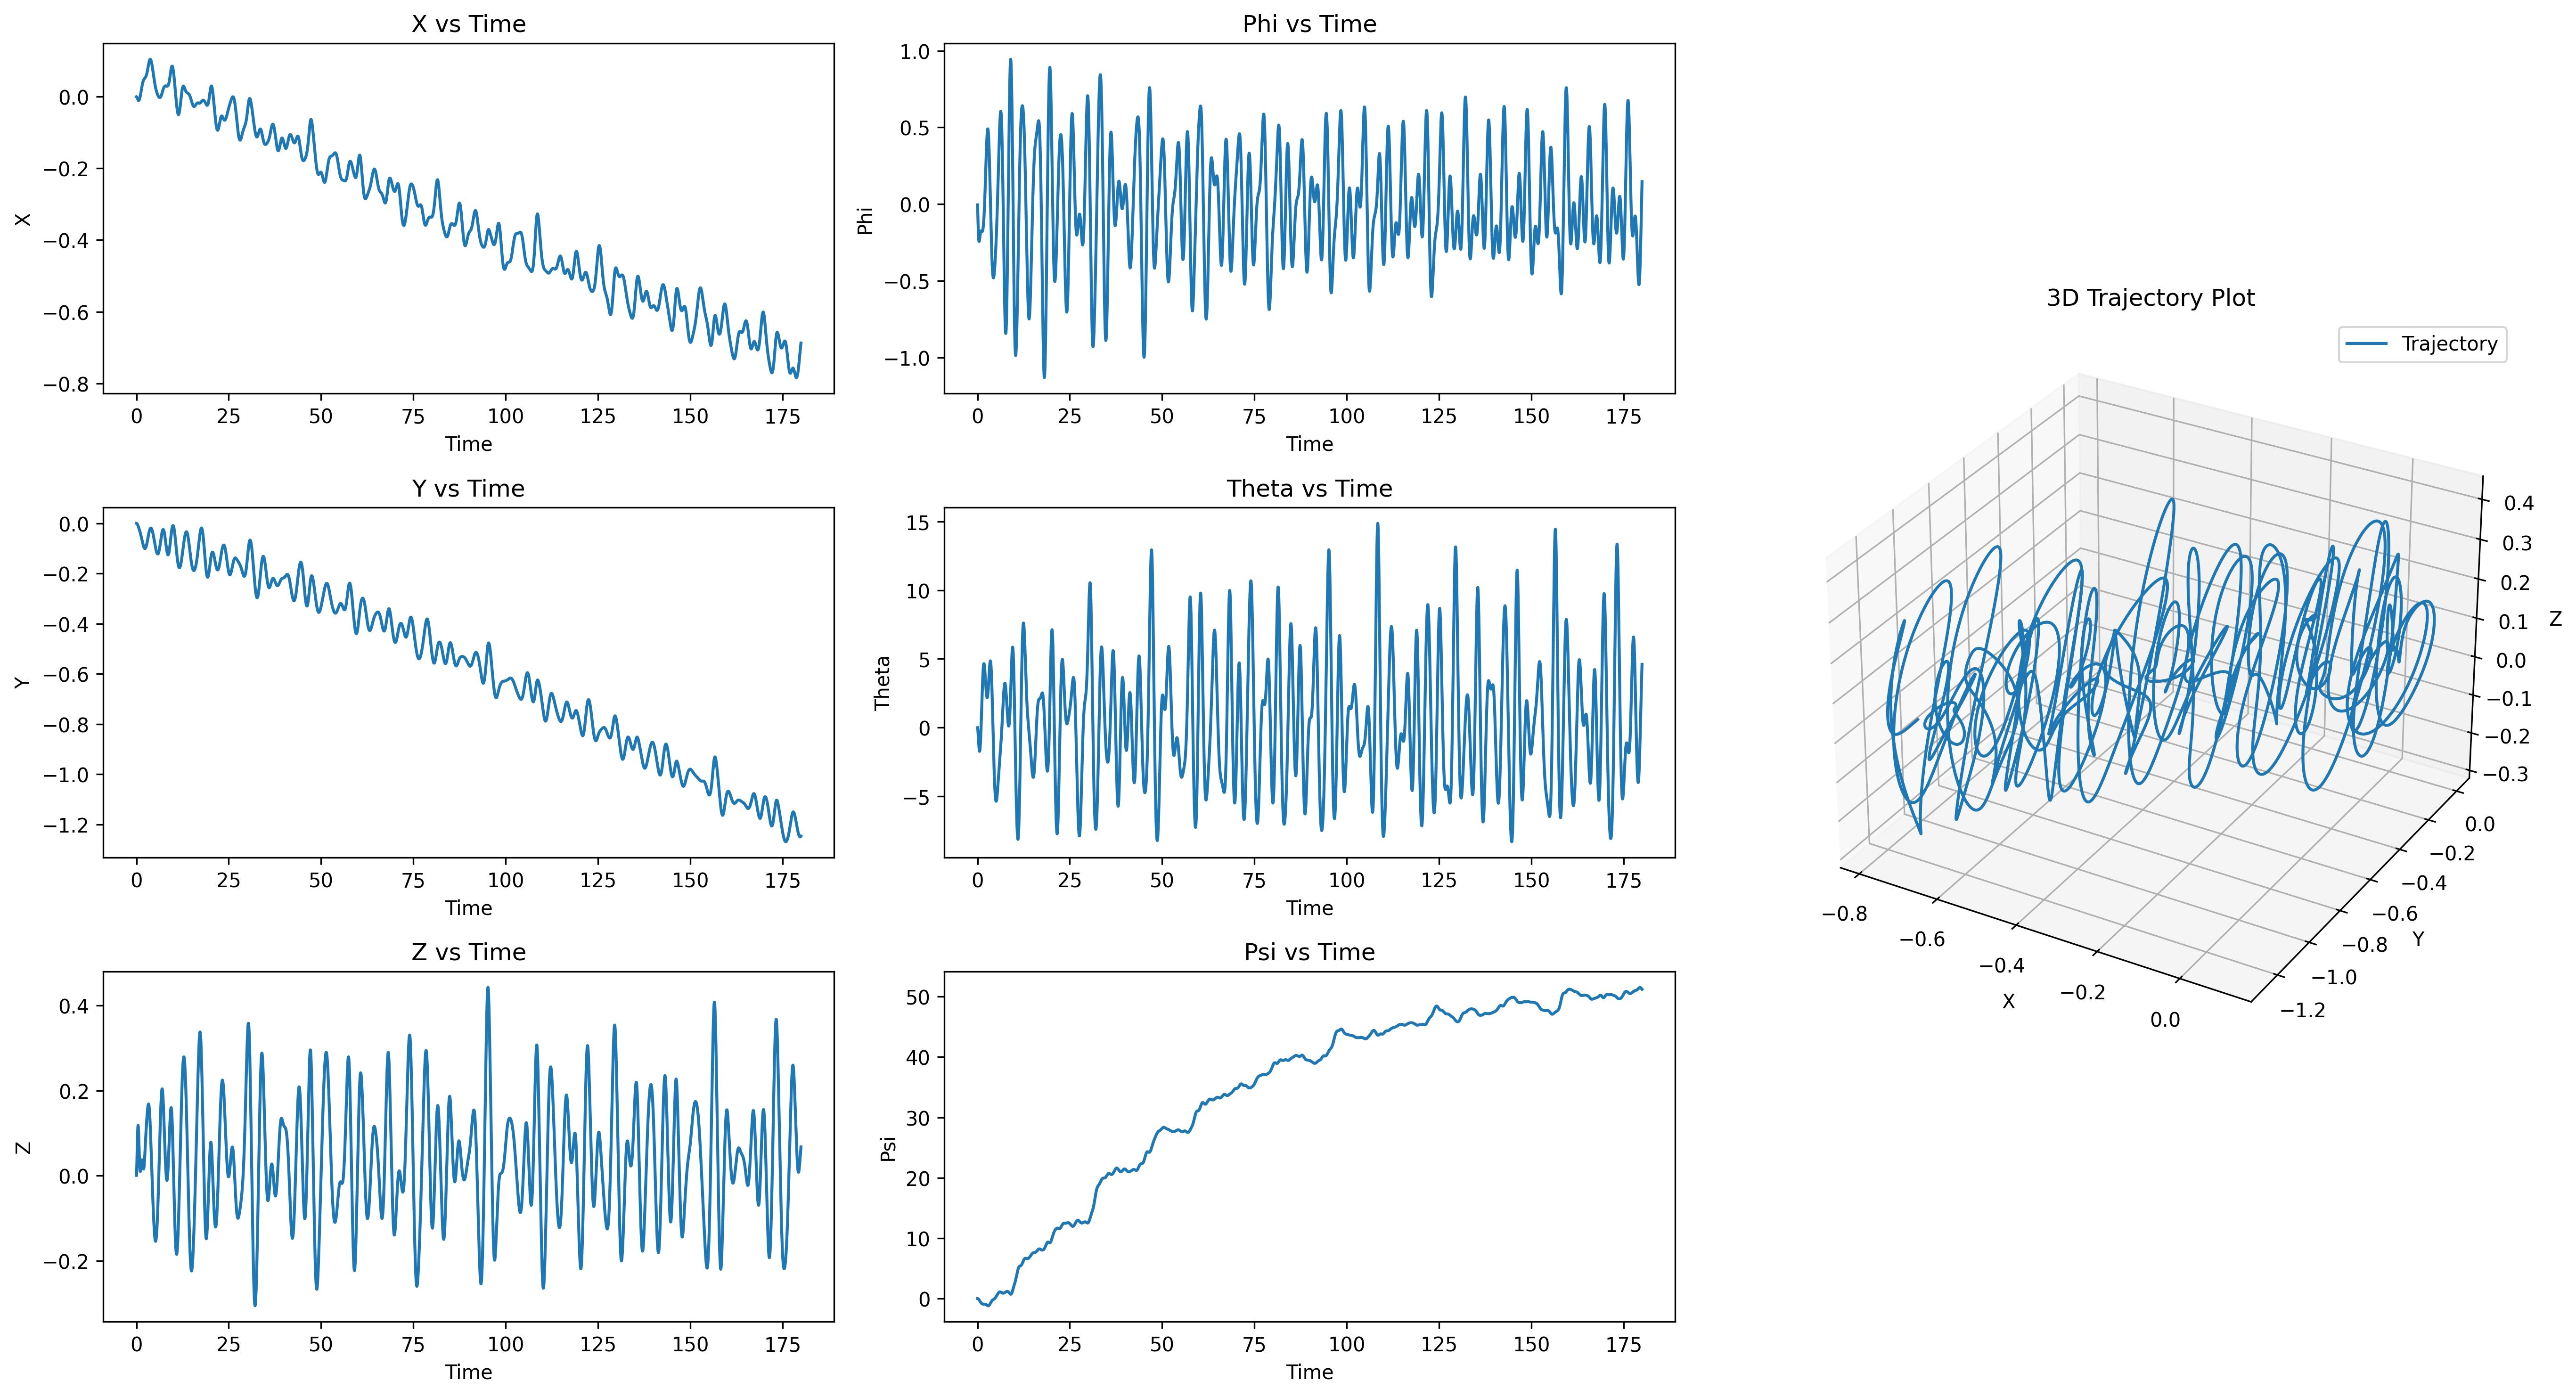

The data file committed next to this chart (first rows):
t, x, y, z, roll, pitch, heading, u, v, w, p, q, r
0.01667, -0.00003802, -0.00002690, 0.001014, -0.00008531, -0.0001578, -0.00000903, -0.002281, -0.001614, 0.06081, -0.005119, -0.009467, -0.000542
0.03333, -0.0001126, -0.00008023, 0.00298, -0.000236, -0.0004626, -0.00002713, -0.004455, -0.00319, 0.118, -0.00904, -0.01829, -0.001087
0.05, -0.0002226, -0.0001598, 0.005826, -0.0004354, -0.000904, -0.00005431, -0.006522, -0.004733, 0.1708, -0.01196, -0.02648, -0.001637
0.06667, -0.0003672, -0.0002654, 0.009473, -0.0006697, -0.001472, -0.00009080, -0.008477, -0.006245, 0.2188, -0.01406, -0.03408, -0.002204
0.08333, -0.0005455, -0.0003971, 0.01383, -0.0009277, -0.002157, -0.000137, -0.01032, -0.007726, 0.2615, -0.01548, -0.0411, -0.002801
0.1, -0.0007568, -0.0005562, 0.01881, -0.001199, -0.002949, -0.0001934, -0.01203, -0.009271, 0.2987, -0.01626, -0.04753, -0.003427
0.1167, -0.001, -0.000743, 0.02431, -0.001475, -0.003839, -0.0002598, -0.01362, -0.01081, 0.3301, -0.01658, -0.05338, -0.004047
0.1333, -0.001274, -0.0009568, 0.03024, -0.00175, -0.004817, -0.0003359, -0.01509, -0.01231, 0.3556, -0.01654, -0.05867, -0.004656
0.15, -0.001578, -0.001197, 0.03649, -0.00202, -0.005873, -0.0004224, -0.01644, -0.01378, 0.3753, -0.01623, -0.06338, -0.005297
0.1667, -0.001911, -0.001466, 0.04297, -0.00228, -0.006999, -0.0005194, -0.01766, -0.01531, 0.3892, -0.01565, -0.06752, -0.005957
0.1833, -0.00227, -0.00176, 0.0496, -0.002528, -0.008183, -0.0006266, -0.01875, -0.0168, 0.3975, -0.0149, -0.07107, -0.006594
0.2, -0.002654, -0.002081, 0.05627, -0.002761, -0.009418, -0.0007443, -0.01973, -0.01824, 0.4004, -0.01403, -0.07403, -0.007249
0.2167, -0.00306, -0.002427, 0.0629, -0.002977, -0.01069, -0.0008728, -0.02059, -0.01969, 0.3982, -0.01306, -0.07639, -0.007923
0.2333, -0.003485, -0.002799, 0.06942, -0.003177, -0.01199, -0.001012, -0.02131, -0.02113, 0.3913, -0.01204, -0.07816, -0.008577
0.25, -0.003927, -0.003194, 0.07574, -0.003358, -0.01332, -0.001162, -0.02192, -0.02252, 0.3798, -0.01098, -0.07933, -0.00923
0.2667, -0.004381, -0.003611, 0.0818, -0.00352, -0.01465, -0.001322, -0.02241, -0.02386, 0.3643, -0.009888, -0.07989, -0.009899
0.2833, -0.004846, -0.004051, 0.08755, -0.003665, -0.01598, -0.001493, -0.02277, -0.02524, 0.3451, -0.00885, -0.07985, -0.01055
0.3, -0.005316, -0.004513, 0.09292, -0.003793, -0.0173, -0.001675, -0.02301, -0.02656, 0.3226, -0.007807, -0.07923, -0.01118
0.3167, -0.005788, -0.004995, 0.09786, -0.003902, -0.0186, -0.001867, -0.02313, -0.02782, 0.2972, -0.006775, -0.07801, -0.01181
0.3333, -0.006257, -0.005495, 0.1023, -0.003995, -0.01987, -0.002069, -0.02313, -0.02904, 0.2692, -0.005766, -0.07622, -0.01243
0.35, -0.006721, -0.006015, 0.1063, -0.004072, -0.02111, -0.002281, -0.02301, -0.03028, 0.2392, -0.004885, -0.07388, -0.01302
0.3667, -0.007175, -0.006553, 0.1098, -0.004134, -0.02229, -0.002502, -0.02277, -0.03148, 0.2073, -0.004023, -0.07101, -0.01357
0.3833, -0.007614, -0.007107, 0.1126, -0.004182, -0.02342, -0.002733, -0.02241, -0.03262, 0.1741, -0.003191, -0.06763, -0.01412
0.4, -0.008035, -0.007678, 0.115, -0.004217, -0.02448, -0.002973, -0.02192, -0.03371, 0.1399, -0.002398, -0.06378, -0.01465
0.4167, -0.008435, -0.008263, 0.1167, -0.004238, -0.02547, -0.003221, -0.02132, -0.03475, 0.105, -0.001651, -0.05946, -0.01515
0.4333, -0.00881, -0.008862, 0.1179, -0.004247, -0.02639, -0.003478, -0.02059, -0.03575, 0.06973, -0.0009573, -0.05472, -0.01561
0.45, -0.009156, -0.009475, 0.1184, -0.004246, -0.02722, -0.003741, -0.01975, -0.03671, 0.03446, -0.0003192, -0.04959, -0.01604
0.4667, -0.009471, -0.0101, 0.1184, -0.004235, -0.02795, -0.004012, -0.01878, -0.03765, -0.0005176, 0.0002107, -0.0441, -0.01642
0.4833, -0.009752, -0.01074, 0.1178, -0.004216, -0.02859, -0.004289, -0.0177, -0.03858, -0.03491, 0.0006554, -0.03829, -0.01675
0.5, -0.009997, -0.01139, 0.1167, -0.004191, -0.02913, -0.004571, -0.01651, -0.03947, -0.06838, 0.001043, -0.0322, -0.01705
0.5167, -0.0102, -0.01206, 0.115, -0.004159, -0.02956, -0.004857, -0.01519, -0.04033, -0.1005, 0.001397, -0.02586, -0.01731
0.5333, -0.01037, -0.01273, 0.1128, -0.004122, -0.02988, -0.005148, -0.01377, -0.04113, -0.131, 0.001735, -0.01933, -0.01753
0.55, -0.0105, -0.01342, 0.1101, -0.004078, -0.0301, -0.005443, -0.01222, -0.04188, -0.1595, 0.002068, -0.01263, -0.0177
0.5667, -0.01059, -0.01412, 0.107, -0.00403, -0.03019, -0.00574, -0.01057, -0.04258, -0.1857, 0.00236, -0.005811, -0.01784
0.5833, -0.01063, -0.01482, 0.1035, -0.003978, -0.03018, -0.006039, -0.008812, -0.04326, -0.2095, 0.002588, 0.001097, -0.01795
0.6, -0.01064, -0.01554, 0.09967, -0.003923, -0.03004, -0.00634, -0.00696, -0.04391, -0.2306, 0.002758, 0.008076, -0.01802
0.6167, -0.0106, -0.01627, 0.09552, -0.003866, -0.02979, -0.006642, -0.005021, -0.04454, -0.2489, 0.002875, 0.01509, -0.01806
0.6333, -0.01052, -0.017, 0.09111, -0.003808, -0.02943, -0.006945, -0.003, -0.04514, -0.2643, 0.002943, 0.02209, -0.01806
0.65, -0.01041, -0.01775, 0.08649, -0.003749, -0.02894, -0.007247, -0.0009027, -0.04573, -0.2768, 0.002966, 0.02906, -0.01803
0.6667, -0.01025, -0.0185, 0.08172, -0.003692, -0.02835, -0.007549, 0.001266, -0.04629, -0.2864, 0.002951, 0.03594, -0.01797
0.6833, -0.01006, -0.01927, 0.07684, -0.003635, -0.02763, -0.00785, 0.003502, -0.04684, -0.293, 0.0029, 0.04271, -0.01786
0.7, -0.009836, -0.02004, 0.07189, -0.003578, -0.02681, -0.008148, 0.005783, -0.04731, -0.2968, 0.002903, 0.04936, -0.01773
0.7167, -0.009574, -0.02082, 0.06693, -0.003523, -0.02588, -0.008444, 0.008104, -0.04776, -0.2979, 0.002859, 0.05586, -0.01755
0.7333, -0.009279, -0.02161, 0.06199, -0.003469, -0.02485, -0.008737, 0.01046, -0.04821, -0.2963, 0.002774, 0.06219, -0.01734
0.75, -0.00895, -0.0224, 0.05713, -0.003417, -0.02371, -0.009026, 0.01284, -0.04864, -0.2922, 0.002656, 0.06833, -0.01712
0.7667, -0.008591, -0.02321, 0.05237, -0.003369, -0.02247, -0.009312, 0.01524, -0.04906, -0.2857, 0.00251, 0.07426, -0.01687
0.7833, -0.0082, -0.02402, 0.04776, -0.003323, -0.02114, -0.009593, 0.01765, -0.04948, -0.2771, 0.002343, 0.07998, -0.01662
0.8, -0.00778, -0.02484, 0.04332, -0.003281, -0.01972, -0.009871, 0.02004, -0.04985, -0.2666, 0.002191, 0.08549, -0.01636
0.8167, -0.007332, -0.02567, 0.03909, -0.003241, -0.01821, -0.01014, 0.02241, -0.05019, -0.2542, 0.002043, 0.09078, -0.01608
0.8333, -0.006855, -0.0265, 0.03509, -0.003205, -0.01661, -0.01041, 0.02475, -0.05053, -0.2403, 0.001874, 0.09585, -0.01577
0.85, -0.00635, -0.02734, 0.03135, -0.003173, -0.01493, -0.01067, 0.02706, -0.05086, -0.225, 0.001691, 0.1007, -0.01544
0.8667, -0.005819, -0.02819, 0.02788, -0.003144, -0.01318, -0.01093, 0.02933, -0.05119, -0.2085, 0.0015, 0.1053, -0.0151
0.8833, -0.00526, -0.02905, 0.0247, -0.003119, -0.01135, -0.01118, 0.03155, -0.05152, -0.191, 0.001303, 0.1096, -0.01475
0.9, -0.004675, -0.02991, 0.02182, -0.003098, -0.009456, -0.01143, 0.03371, -0.05185, -0.1728, 0.001107, 0.1138, -0.0144
0.9167, -0.004064, -0.03078, 0.01926, -0.00308, -0.007495, -0.01167, 0.03581, -0.05219, -0.154, 0.0009141, 0.1177, -0.01403
0.9333, -0.003426, -0.03165, 0.01701, -0.003066, -0.005473, -0.0119, 0.03784, -0.05252, -0.1348, 0.0007277, 0.1213, -0.01365
0.95, -0.002763, -0.03254, 0.01509, -0.003056, -0.003395, -0.01213, 0.0398, -0.05286, -0.1155, 0.0005508, 0.1248, -0.01327
0.9667, -0.002073, -0.03343, 0.01349, -0.003049, -0.001262, -0.01235, 0.04169, -0.05318, -0.0961, 0.0003911, 0.128, -0.01287
0.9833, -0.001358, -0.03432, 0.0122, -0.003044, 0.0009198, -0.01257, 0.04349, -0.05348, -0.07693, 0.0002489, 0.131, -0.01247
1, -0.0006165, -0.03522, 0.01123, -0.003042, 0.003148, -0.01277, 0.04522, -0.05378, -0.05809, 0.0001223, 0.1337, -0.01207
... 10,740 more rows
